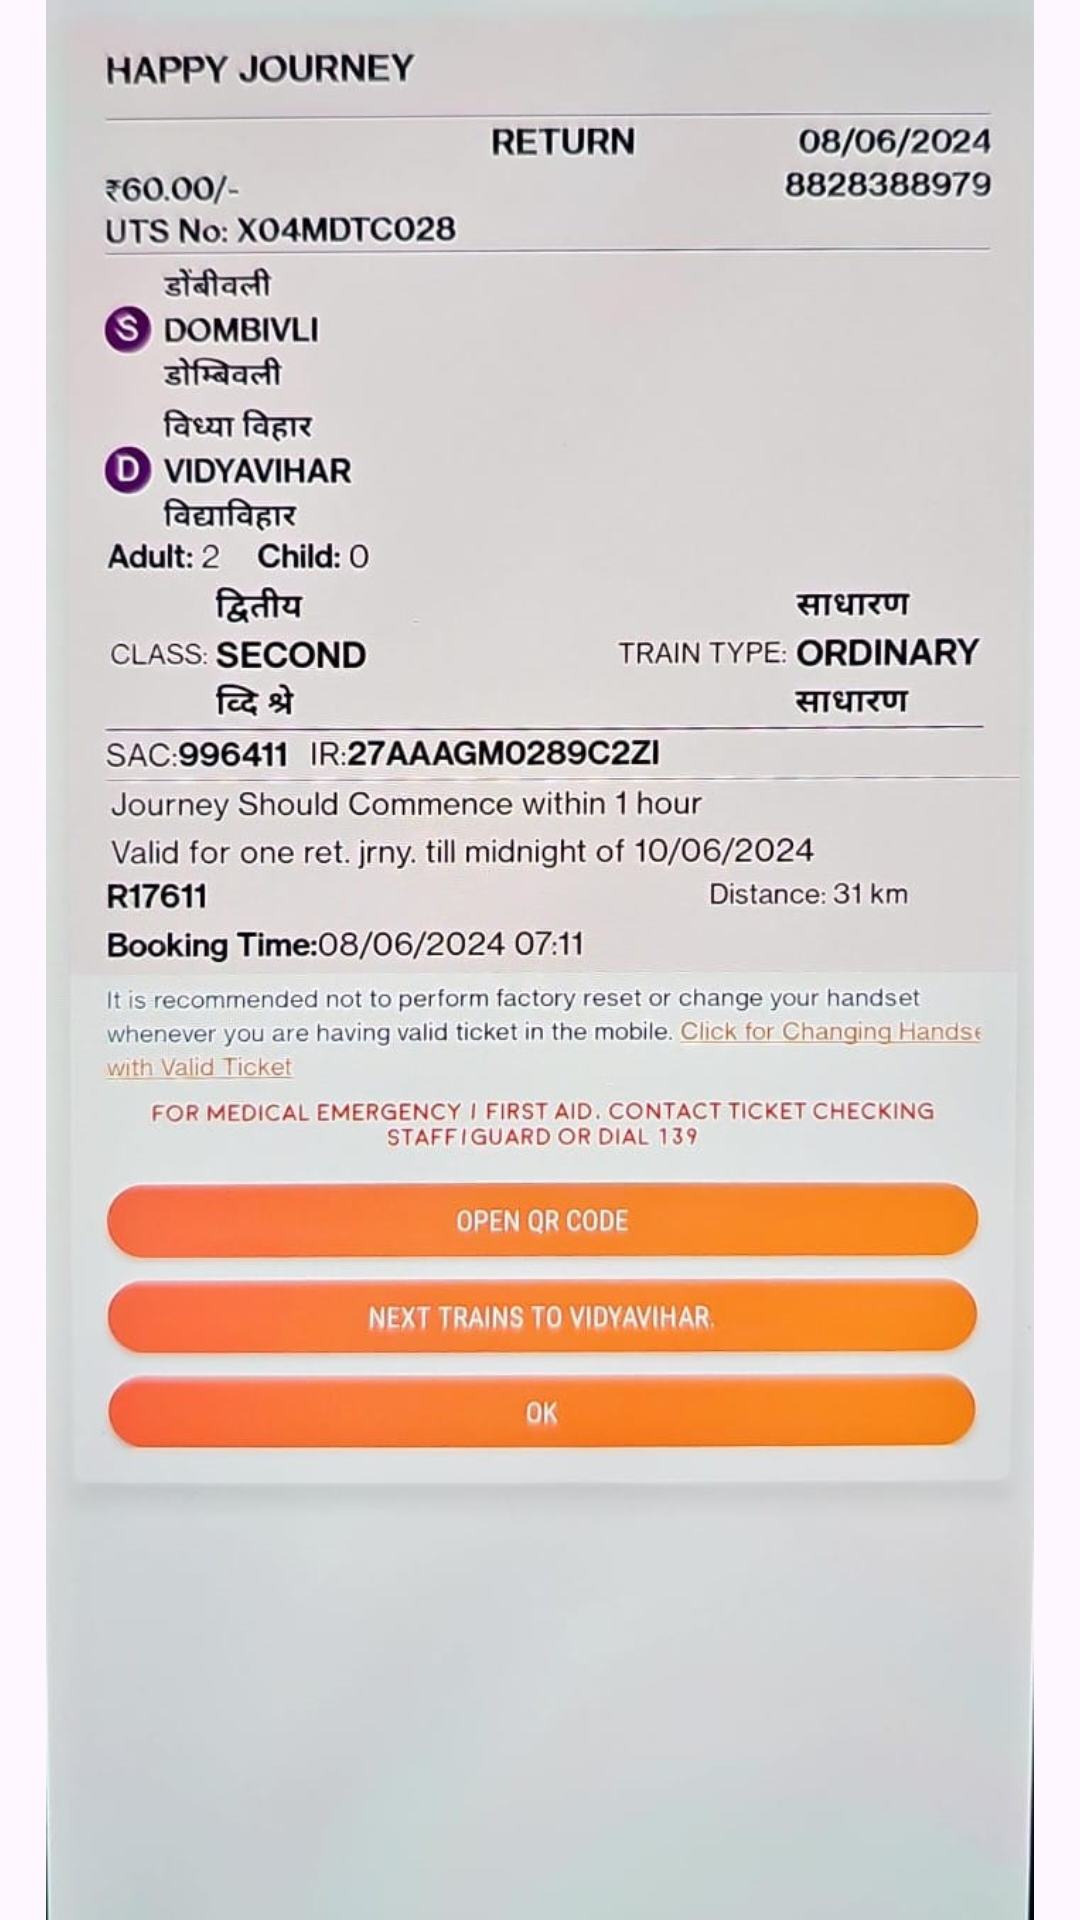

Reconstruct the res/layout file that produces this screen, plus the resources it refers to.
<!-- AndroidManifest.xml: application theme Theme.SastaUTS -->
<!-- res/layout/fragment_ticket_journey.xml -->
<FrameLayout xmlns:android="http://schemas.android.com/apk/res/android"
    xmlns:tools="http://schemas.android.com/tools"
    android:layout_width="match_parent"
    android:layout_height="match_parent"
    xmlns:app="http://schemas.android.com/apk/res-auto"
    tools:context="Options.ORBookingFragment">

    <androidx.constraintlayout.widget.ConstraintLayout
        android:layout_width="match_parent"
        android:layout_height="match_parent">

        <ImageView
            android:id="@+id/imageView6"
            android:layout_width="match_parent"
            android:layout_height="match_parent"
            android:src="@drawable/whatsapp_image_2024_06_09_at_09_20_16"
            app:layout_constraintBottom_toBottomOf="parent"
            app:layout_constraintEnd_toEndOf="parent"
            app:layout_constraintHorizontal_bias="0.666"
            app:layout_constraintStart_toStartOf="parent"
            app:layout_constraintTop_toTopOf="parent"/>

    </androidx.constraintlayout.widget.ConstraintLayout>

</FrameLayout>
<!-- resources referenced by this layout -->
<resources>
  <!-- drawable whatsapp_image_2024_06_09_at_09_20_16: jpeg bitmap (drawable, 107541 bytes) -->
  <style name="Theme.SastaUTS" parent="Base.Theme.SastaUTS" />
  <style name="Base.Theme.SastaUTS" parent="Theme.Material3.DayNight.NoActionBar">
          
          <item name="android:statusBarColor">@color/primary</item>
          <item name="android:windowLightStatusBar">true</item>
      </style>
  <color name="primary">#FC8951</color>
</resources>
